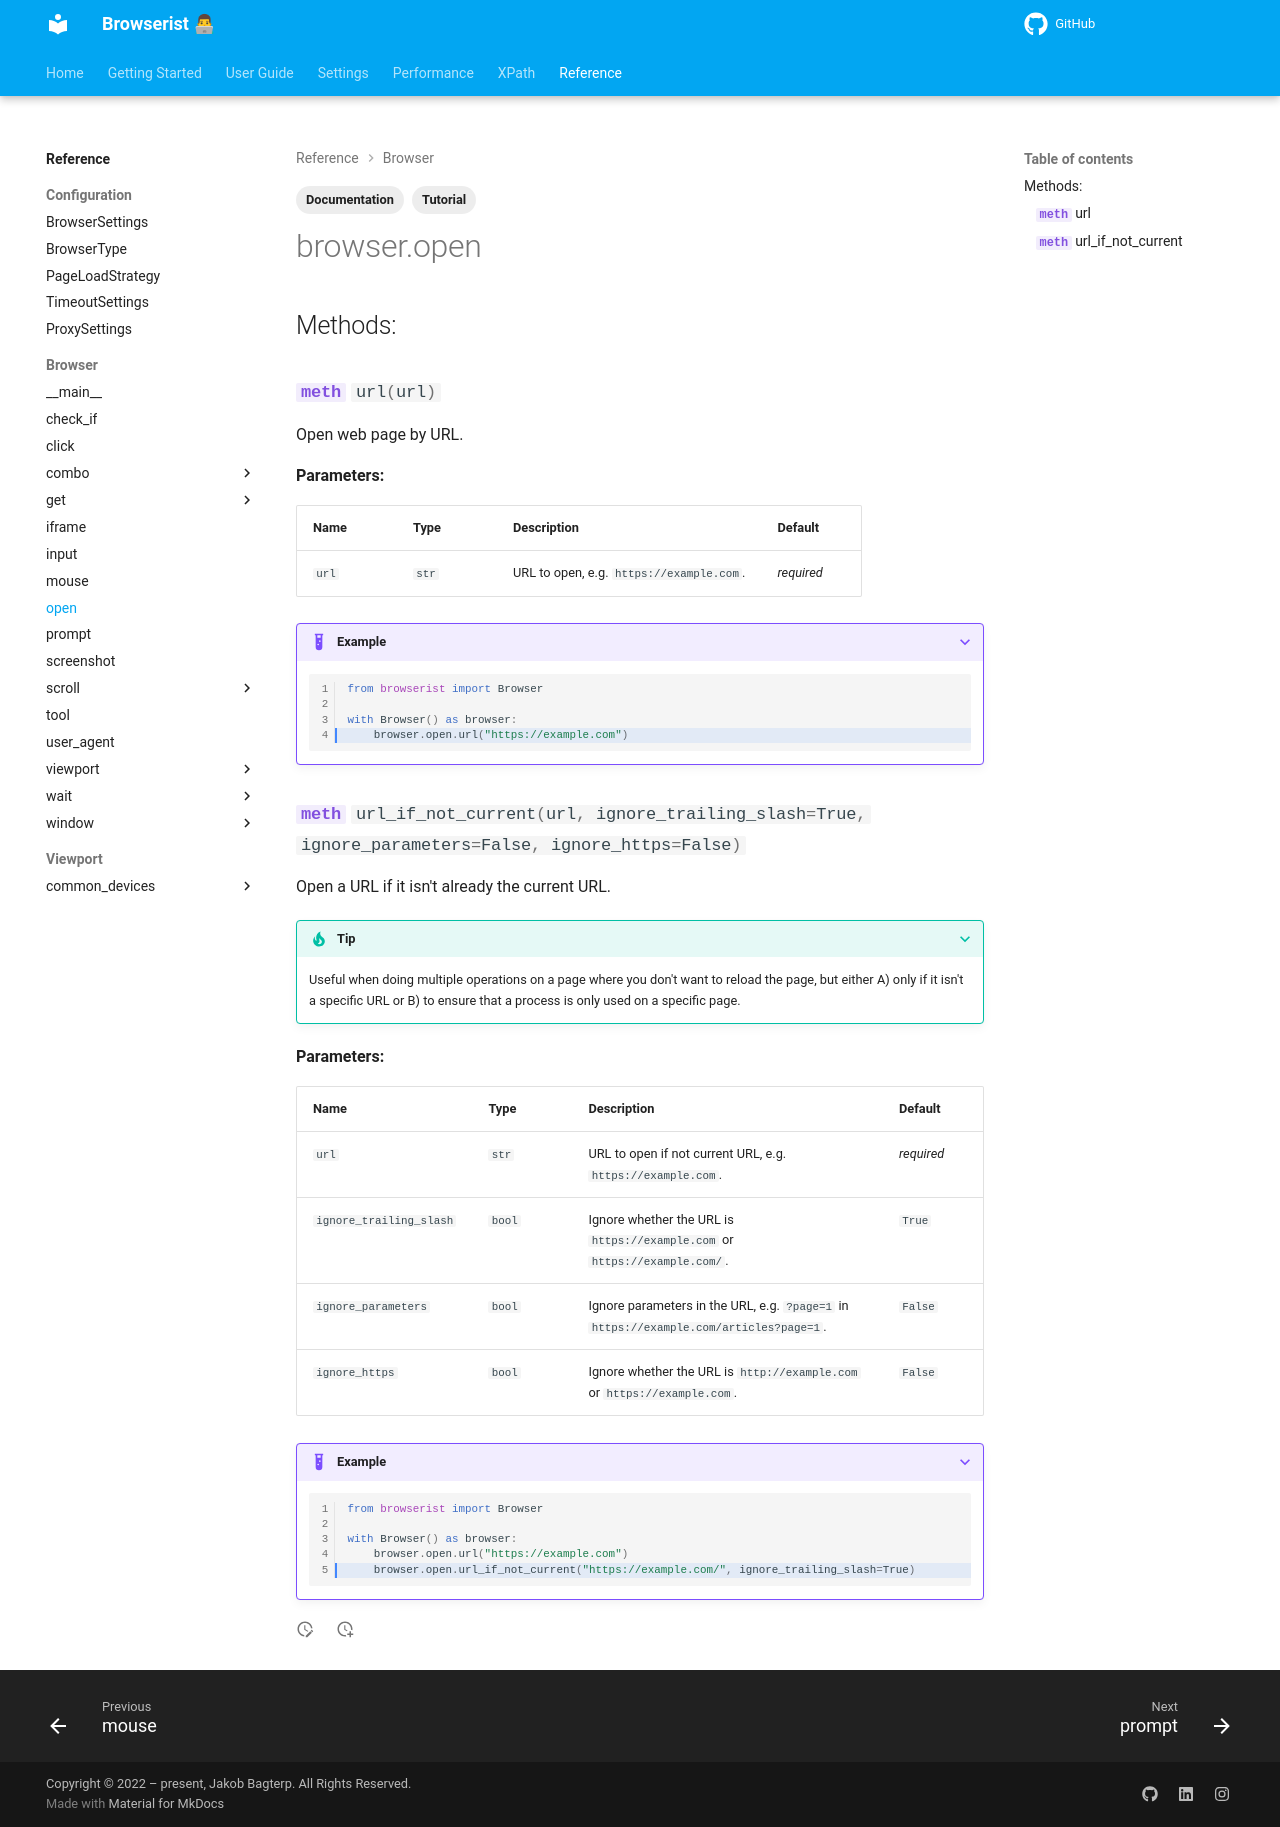

repository: jakob-bagterp/browserist · page: reference/browser/open/index.html · generator: mkdocs

---
title: Documentation of Open URL Methods
description: Learn how to use the open URL methods in Browserist. Includes code examples for beginners and advanced users for web scraping and browser automation.
tags:
    - Documentation
    - Tutorial
---

# browser.open

::: browserist.browser.open.__main__.OpenDriverMethods
